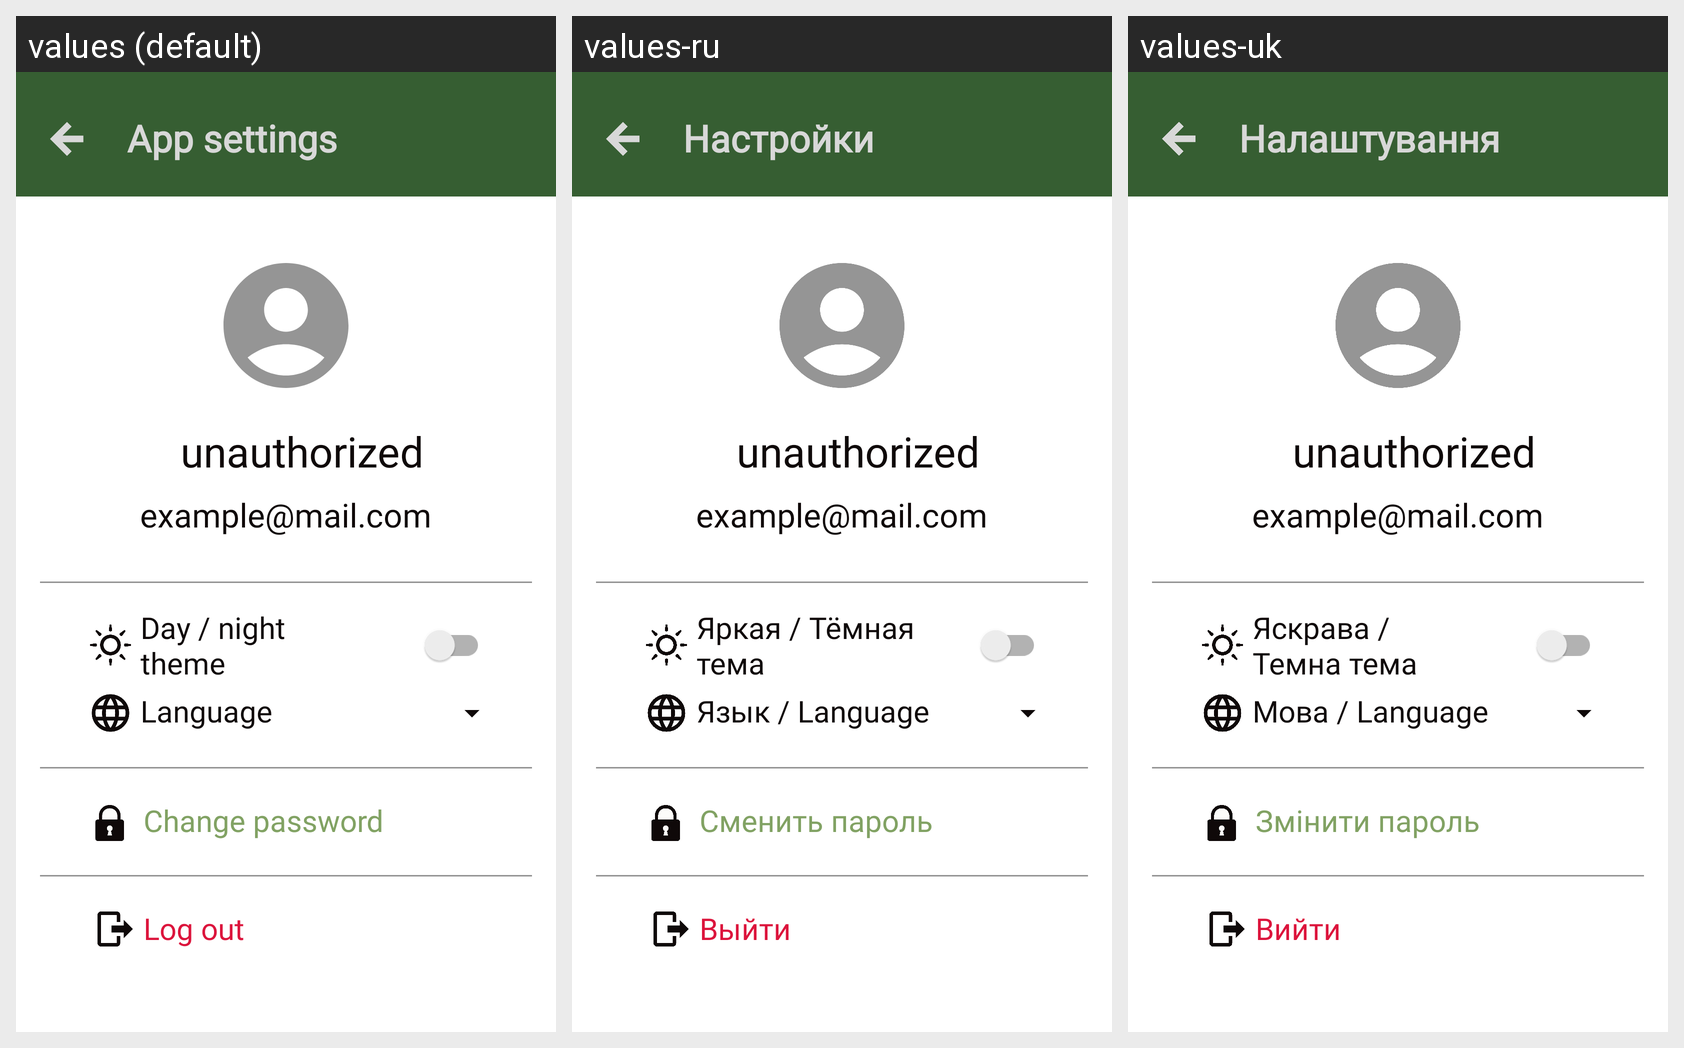

This grid shows one Android layout under several languages. Give, for every string resource on the screen, its name, the default text and each shown locale's text.
Android screen res/layout/activity_settings.xml rendered under 3 locales, left to right: values (default), values-ru, values-uk. Device: Nexus 5 (rendered at 1080×1920; each locale shown at half size, 540×960, under a caption strip naming it); theme AppTheme.
Strings drawn on this screen, with the default value and each locale's value (text and hints the layout hard-codes, and strings that could not be matched under every locale, appear in the picture but are not listed):

settings
  values: App settings
  values-ru: Настройки
  values-uk: Налаштування

theme
  values: Day / night theme
  values-ru: Яркая / Тёмная тема
  values-uk: Яскрава / Темна тема

language
  values: Language
  values-ru: Язык / Language
  values-uk: Мова / Language

reset_password
  values: Change password
  values-ru: Сменить пароль
  values-uk: Змінити пароль

log_out
  values: Log out
  values-ru: Выйти
  values-uk: Вийти
